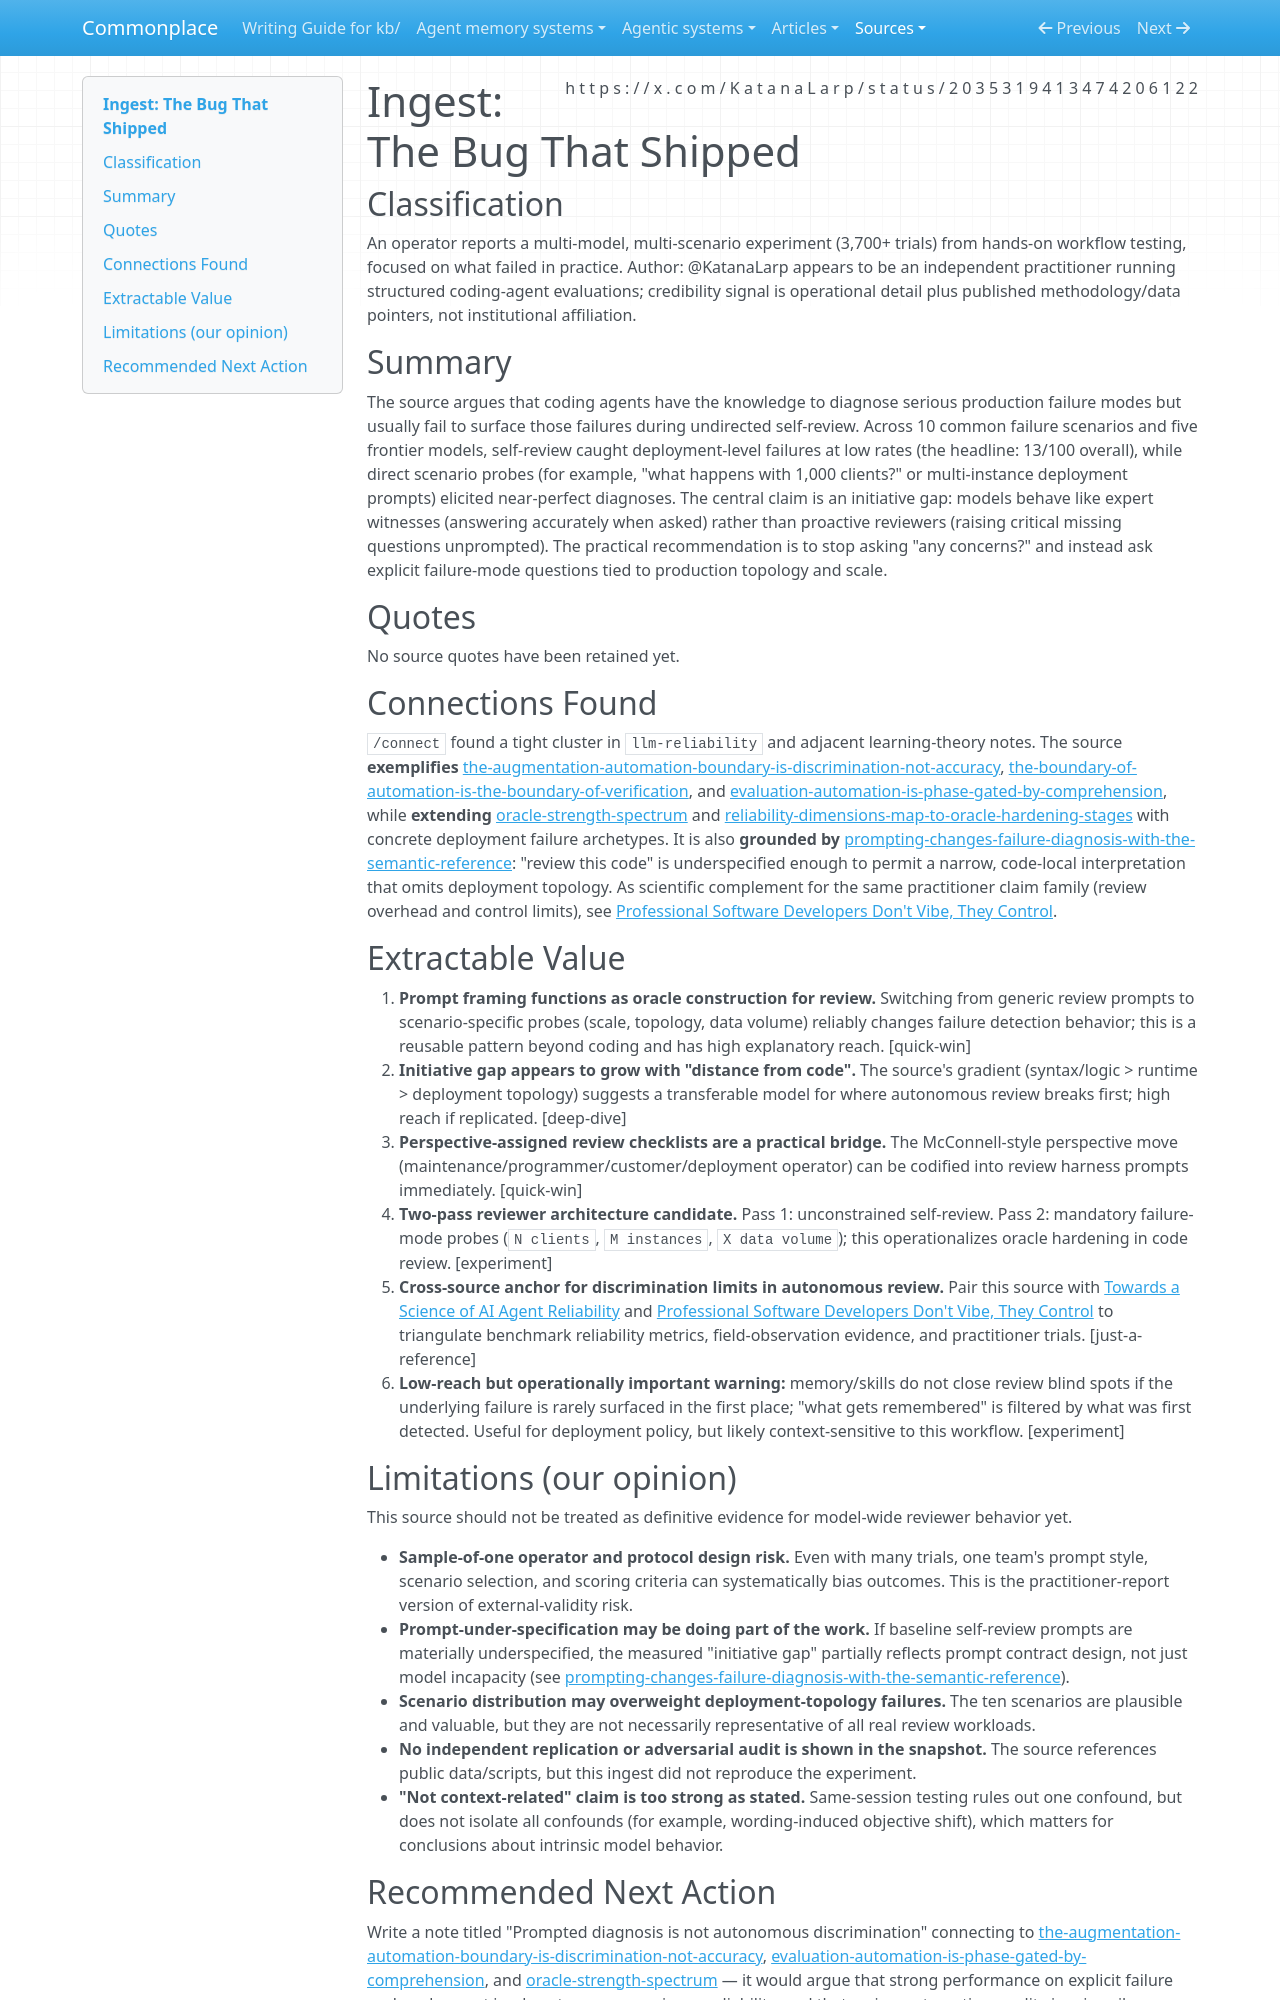

repository: zby/commonplace · page: sources/the-bug-that-shipped-2035319413474206122.ingest/index.html · generator: mkdocs

---
description: 3,700-trial practitioner evidence that coding models can diagnose deployment failures when explicitly probed but rarely surface them in undirected self-review
source: https://x.com/KatanaLarp/status/2035319413474206122
captured: "2026-03-22T12:40:07.561070+00:00"
capture: xdk
genre: practitioner-report
snapshot_sha256: 7348dc133018cdf7a12f1181260d3cabf47194e4537742bb531249753f94e898
status_id: 2035319413474206122
conversation_id: 2035319413474206122
post_count: 12
ingested: "2026-03-22"
type: types/ingest-report.md
domains: [agent-evaluation, code-review, deployment-reliability, oracle-theory]
---

# Ingest: The Bug That Shipped

## Classification
An operator reports a multi-model, multi-scenario experiment (3,700+ trials) from hands-on workflow testing, focused on what failed in practice.
Author: @KatanaLarp appears to be an independent practitioner running structured coding-agent evaluations; credibility signal is operational detail plus published methodology/data pointers, not institutional affiliation.

## Summary
The source argues that coding agents have the knowledge to diagnose serious production failure modes but usually fail to surface those failures during undirected self-review. Across 10 common failure scenarios and five frontier models, self-review caught deployment-level failures at low rates (the headline: 13/100 overall), while direct scenario probes (for example, "what happens with 1,000 clients?" or multi-instance deployment prompts) elicited near-perfect diagnoses. The central claim is an initiative gap: models behave like expert witnesses (answering accurately when asked) rather than proactive reviewers (raising critical missing questions unprompted). The practical recommendation is to stop asking "any concerns?" and instead ask explicit failure-mode questions tied to production topology and scale.

## Quotes

No source quotes have been retained yet.

## Connections Found
`/connect` found a tight cluster in `llm-reliability` and adjacent learning-theory notes. The source **exemplifies** [the-augmentation-automation-boundary-is-discrimination-not-accuracy](../theory/the-augmentation-automation-boundary-is-discrimination-not-accuracy.md), [the-boundary-of-automation-is-the-boundary-of-verification](../theory/the-boundary-of-automation-is-the-boundary-of-verification.md), and [evaluation-automation-is-phase-gated-by-comprehension](../theory/evaluation-automation-is-phase-gated-by-comprehension.md), while **extending** [oracle-strength-spectrum](../theory/oracle-strength-spectrum.md) and [reliability-dimensions-map-to-oracle-hardening-stages](../theory/reliability-dimensions-map-to-oracle-hardening-stages.md) with concrete deployment failure archetypes. It is also **grounded by** [prompting-changes-failure-diagnosis-with-the-semantic-reference](../theory/prompting-changes-failure-diagnosis-with-the-semantic-reference.md): "review this code" is underspecified enough to permit a narrow, code-local interpretation that omits deployment topology. As scientific complement for the same practitioner claim family (review overhead and control limits), see [Professional Software Developers Don't Vibe, They Control](https://arxiv.org/html/2512.14012v1).

## Extractable Value
1. **Prompt framing functions as oracle construction for review.** Switching from generic review prompts to scenario-specific probes (scale, topology, data volume) reliably changes failure detection behavior; this is a reusable pattern beyond coding and has high explanatory reach. [quick-win]
2. **Initiative gap appears to grow with "distance from code".** The source's gradient (syntax/logic > runtime > deployment topology) suggests a transferable model for where autonomous review breaks first; high reach if replicated. [deep-dive]
3. **Perspective-assigned review checklists are a practical bridge.** The McConnell-style perspective move (maintenance/programmer/customer/deployment operator) can be codified into review harness prompts immediately. [quick-win]
4. **Two-pass reviewer architecture candidate.** Pass 1: unconstrained self-review. Pass 2: mandatory failure-mode probes (`N clients`, `M instances`, `X data volume`); this operationalizes oracle hardening in code review. [experiment]
5. **Cross-source anchor for discrimination limits in autonomous review.** Pair this source with [Towards a Science of AI Agent Reliability](https://arxiv.org/pdf/2602.16666) and [Professional Software Developers Don't Vibe, They Control](https://arxiv.org/html/2512.14012v1) to triangulate benchmark reliability metrics, field-observation evidence, and practitioner trials. [just-a-reference]
6. **Low-reach but operationally important warning:** memory/skills do not close review blind spots if the underlying failure is rarely surfaced in the first place; "what gets remembered" is filtered by what was first detected. Useful for deployment policy, but likely context-sensitive to this workflow. [experiment]

## Limitations (our opinion)
This source should not be treated as definitive evidence for model-wide reviewer behavior yet.

- **Sample-of-one operator and protocol design risk.** Even with many trials, one team's prompt style, scenario selection, and scoring criteria can systematically bias outcomes. This is the practitioner-report version of external-validity risk.
- **Prompt-under-specification may be doing part of the work.** If baseline self-review prompts are materially underspecified, the measured "initiative gap" partially reflects prompt contract design, not just model incapacity (see [prompting-changes-failure-diagnosis-with-the-semantic-reference](../theory/prompting-changes-failure-diagnosis-with-the-semantic-reference.md)).
- **Scenario distribution may overweight deployment-topology failures.** The ten scenarios are plausible and valuable, but they are not necessarily representative of all real review workloads.
- **No independent replication or adversarial audit is shown in the snapshot.** The source references public data/scripts, but this ingest did not reproduce the experiment.
- **"Not context-related" claim is too strong as stated.** Same-session testing rules out one confound, but does not isolate all confounds (for example, wording-induced objective shift), which matters for conclusions about intrinsic model behavior.
